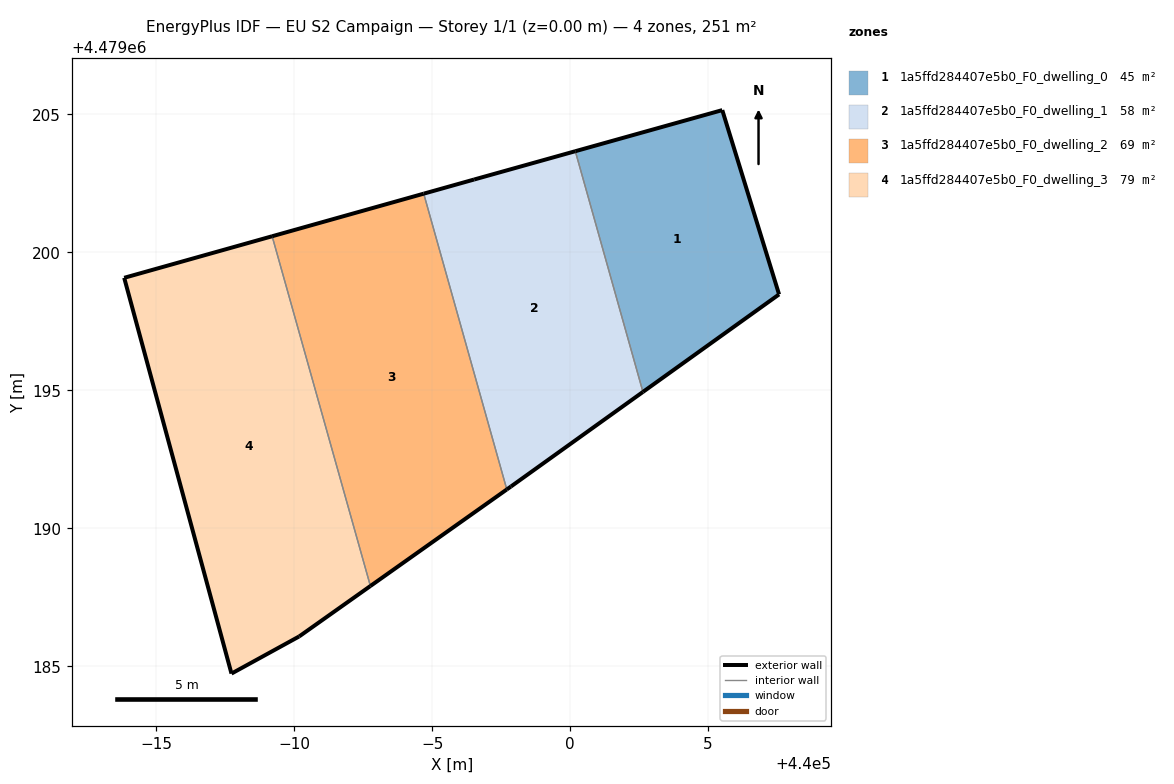
=== STOREY PLAN SPEC (per zone: floor XY polygon, exterior-wall plan segments, windows/doors) ===
zone 1: 1a5ffd284407e5b0_F0_dwelling_0  (45.1 m²)
  floor: (440005.51, 4479205.16) (440007.57, 4479198.48) (440002.64, 4479194.95) (440000.19, 4479203.67)
  exterior wall: (440005.51, 4479205.16) – (440000.19, 4479203.67)  [5.5 m]
  exterior wall: (440002.64, 4479194.95) – (440007.57, 4479198.48)  [6.1 m]
  exterior wall: (440007.57, 4479198.48) – (440005.51, 4479205.16)  [7.0 m]
  interior walls: 1
zone 2: 1a5ffd284407e5b0_F0_dwelling_1  (57.6 m²)
  floor: (440000.19, 4479203.67) (440002.64, 4479194.95) (439997.86, 4479191.52) (439997.71, 4479191.41) (439994.70, 4479202.13) (439996.52, 4479202.64)
  exterior wall: (439996.52, 4479202.64) – (439994.70, 4479202.13)  [1.9 m]
  exterior wall: (439997.71, 4479191.41) – (439997.86, 4479191.52)  [0.2 m]
  exterior wall: (439997.86, 4479191.52) – (440002.64, 4479194.95)  [5.9 m]
  exterior wall: (440000.19, 4479203.67) – (439996.52, 4479202.64)  [3.8 m]
  interior walls: 2
zone 3: 1a5ffd284407e5b0_F0_dwelling_2  (69.3 m²)
  floor: (439994.70, 4479202.13) (439997.71, 4479191.41) (439992.76, 4479187.92) (439989.20, 4479200.59)
  exterior wall: (439994.70, 4479202.13) – (439989.20, 4479200.59)  [5.7 m]
  exterior wall: (439992.76, 4479187.92) – (439997.71, 4479191.41)  [6.1 m]
  interior walls: 2
zone 4: 1a5ffd284407e5b0_F0_dwelling_3  (79.4 m²)
  floor: (439989.20, 4479200.59) (439992.76, 4479187.92) (439990.18, 4479186.09) (439987.73, 4479184.74) (439983.84, 4479199.08)
  exterior wall: (439983.84, 4479199.08) – (439987.73, 4479184.74)  [14.9 m]
  exterior wall: (439987.73, 4479184.74) – (439990.18, 4479186.09)  [2.8 m]
  exterior wall: (439990.18, 4479186.09) – (439992.76, 4479187.92)  [3.2 m]
  exterior wall: (439989.20, 4479200.59) – (439983.84, 4479199.08)  [5.6 m]
  interior walls: 1

=== DERIVED (storey summary) ===
Building: EU S2 Campaign
Storey: 1 of 1  (floor level z = 0.00 m)
Storey gross floor area: 251.4 m²
Zones on this storey: 4
  - 1a5ffd284407e5b0_F0_dwelling_0: floor 45.1 m²; exterior wall 18.6 m (55.8 m²); WWR 0.0%
  - 1a5ffd284407e5b0_F0_dwelling_1: floor 57.6 m²; exterior wall 11.8 m (35.3 m²); WWR 0.0%
  - 1a5ffd284407e5b0_F0_dwelling_2: floor 69.3 m²; exterior wall 11.8 m (35.3 m²); WWR 0.0%
  - 1a5ffd284407e5b0_F0_dwelling_3: floor 79.4 m²; exterior wall 26.4 m (79.2 m²); WWR 0.0%
Zone adjacency (shared interzone walls):
  - 1a5ffd284407e5b0_F0_dwelling_0 ↔ 1a5ffd284407e5b0_F0_dwelling_1
  - 1a5ffd284407e5b0_F0_dwelling_1 ↔ 1a5ffd284407e5b0_F0_dwelling_2
  - 1a5ffd284407e5b0_F0_dwelling_2 ↔ 1a5ffd284407e5b0_F0_dwelling_3